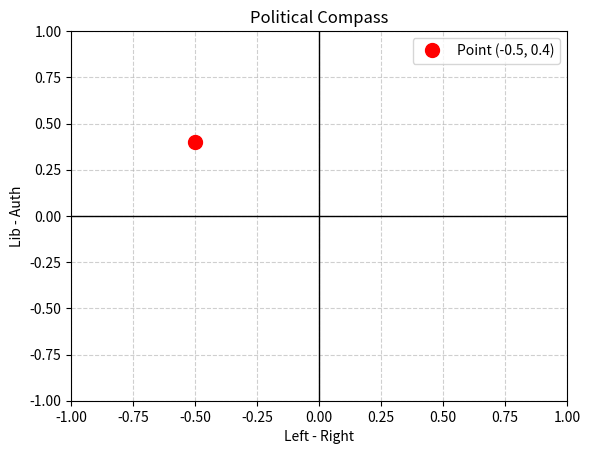

Reproduce this figure in Python.
import matplotlib.pyplot as plt

fig, ax = plt.subplots()
ax.set_xlim(-1, 1)
ax.set_ylim(-1, 1)
ax.axhline(0, color="black", linewidth=1)
ax.axvline(0, color="black", linewidth=1)
ax.plot(-0.5, 0.4, "ro", markersize=10, label="Point (-0.5, 0.4)")
ax.set_xlabel("Left - Right")
ax.set_ylabel("Lib - Auth")
ax.set_title("Political Compass")
ax.grid(True, linestyle="--", alpha=0.6)
ax.legend()
plt.show()
